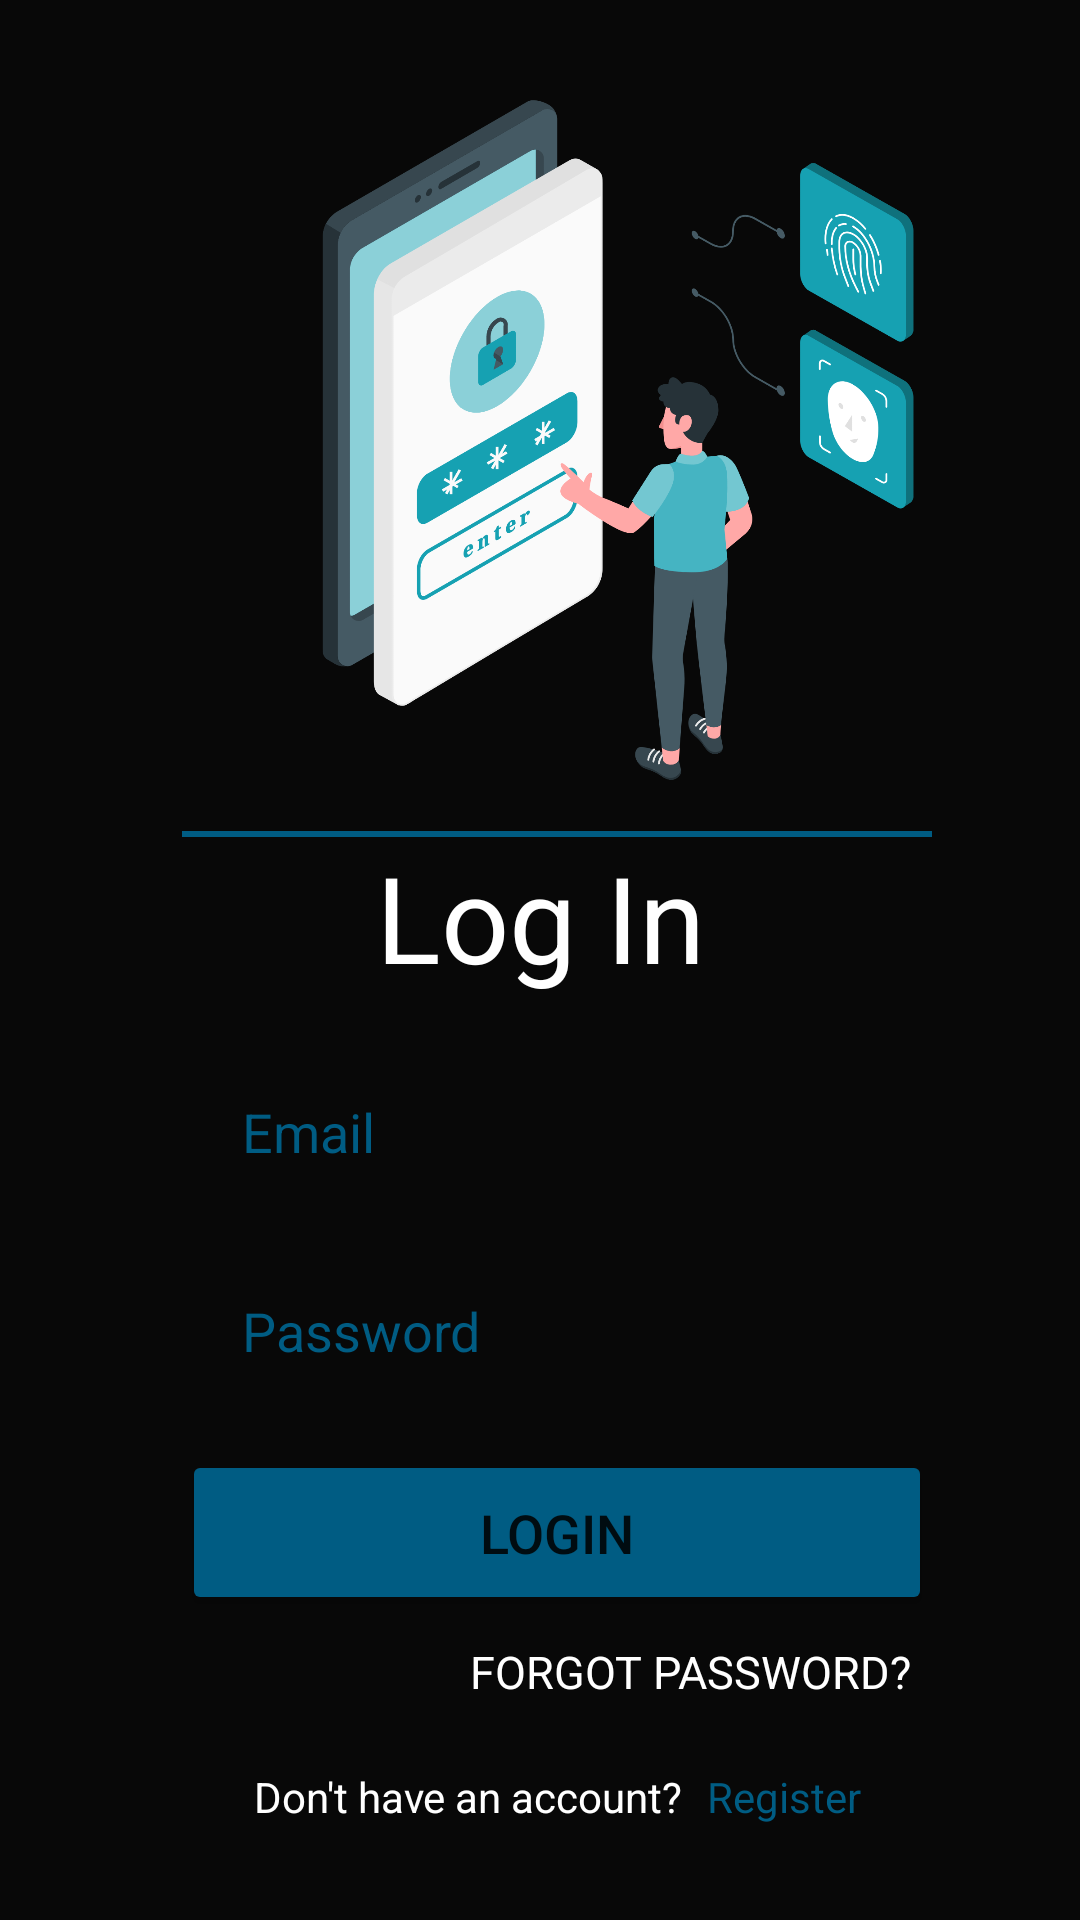

Android layout source for this screen:
<!-- AndroidManifest.xml: application theme Theme.EBazar -->
<!-- res/layout/login.xml -->
<?xml version="1.0" encoding="utf-8"?>
<ScrollView

    xmlns:android="http://schemas.android.com/apk/res/android"
    xmlns:app="http://schemas.android.com/apk/res-auto"
    xmlns:tools="http://schemas.android.com/tools"

    android:layout_width="match_parent"
    android:layout_height="match_parent"
    android:fillViewport="true"
    >


<androidx.constraintlayout.widget.ConstraintLayout
    android:id="@+id/login_view"
    android:layout_width="match_parent"
    android:layout_height="match_parent"
    android:background="@color/black"
    tools:ignore="ExtraText">


    <ImageView
        android:id="@+id/login_illustration"
        android:layout_width="408dp"
        android:layout_height="300dp"
        app:layout_constraintBottom_toBottomOf="parent"
        app:layout_constraintEnd_toEndOf="parent"
        app:layout_constraintHorizontal_bias="0.0"
        app:layout_constraintStart_toStartOf="parent"
        app:layout_constraintTop_toTopOf="parent"
        app:layout_constraintVertical_bias="0.0"
        app:srcCompat="@drawable/login_illustration" />

    <View
        android:id="@+id/view"
        android:layout_width="250dp"
        android:layout_height="2dp"
        android:background="@color/secondary"
        app:layout_constraintBottom_toBottomOf="parent"
        app:layout_constraintEnd_toEndOf="parent"
        app:layout_constraintHorizontal_bias="0.552"
        app:layout_constraintStart_toStartOf="parent"
        app:layout_constraintTop_toTopOf="parent"
        app:layout_constraintVertical_bias="0.434" />


    <TextView
        android:id="@+id/login_text"
        android:layout_width="wrap_content"
        android:layout_height="wrap_content"
        android:text="@string/log_in"
        android:textColor="@color/white"
        android:textSize="40sp"
        app:layout_constraintBottom_toBottomOf="parent"
        app:layout_constraintEnd_toEndOf="parent"
        app:layout_constraintStart_toStartOf="parent"
        app:layout_constraintTop_toBottomOf="@+id/view"
        app:layout_constraintVertical_bias="0.0" />

    <EditText
        android:id="@+id/login_email"
        android:layout_width="250dp"
        android:layout_height="50dp"
        android:layout_marginTop="20dp"
        android:background="@drawable/login_form"
        android:ems="10"
        android:textColorHint="@color/secondary"
        android:paddingStart="20dp"
        android:hint="@string/email"
        android:inputType="textEmailAddress"
        android:textColor="@color/secondary"
        app:layout_constraintEnd_toEndOf="parent"
        app:layout_constraintHorizontal_bias="0.552"
        app:layout_constraintStart_toStartOf="parent"
        app:layout_constraintTop_toBottomOf="@+id/login_text" />

    <EditText
        android:id="@+id/login_password"
        android:layout_width="250dp"
        android:layout_height="50dp"
        android:background="@drawable/login_form"
        android:ems="10"
        android:hint="@string/password_string"
        android:textColorHint="@color/secondary"
        android:paddingStart="20sp"
        android:inputType="textPassword"
        android:textColor="@color/secondary"
        app:layout_constraintBottom_toBottomOf="parent"
        app:layout_constraintEnd_toEndOf="parent"
        app:layout_constraintHorizontal_bias="0.552"
        app:layout_constraintStart_toStartOf="parent"
        app:layout_constraintTop_toBottomOf="@+id/login_email"
        app:layout_constraintVertical_bias="0.087" />

    <Button
        android:id="@+id/login_btn"
        android:layout_width="250dp"
        android:layout_height="55dp"
        android:backgroundTint="@color/secondary"
        android:text="@string/login"
        android:textSize="18sp"
        app:layout_constraintBottom_toBottomOf="parent"
        app:layout_constraintEnd_toEndOf="parent"
        app:layout_constraintHorizontal_bias="0.552"
        app:layout_constraintStart_toStartOf="parent"
        app:layout_constraintTop_toBottomOf="@+id/login_password"
        app:layout_constraintVertical_bias="0.125" />

    <TextView
        android:id="@+id/forgot_password_link"
        android:layout_width="157dp"
        android:layout_height="19dp"
        android:text="@string/forgot_password__string"
        android:textColor="@color/white"
        android:textSize="15sp"
        app:layout_constraintBottom_toBottomOf="parent"
        app:layout_constraintEnd_toEndOf="parent"
        app:layout_constraintHorizontal_bias="0.771"
        app:layout_constraintStart_toStartOf="parent"
        app:layout_constraintTop_toBottomOf="@+id/login_btn"
        app:layout_constraintVertical_bias="0.104" />

    <TextView
        android:id="@+id/account_creation_text"
        android:layout_width="wrap_content"
        android:layout_height="wrap_content"
        android:text="@string/don_t_have_an_account__string"
        android:textColor="@color/white"
        app:layout_constraintBottom_toBottomOf="parent"
        app:layout_constraintEnd_toEndOf="parent"
        app:layout_constraintHorizontal_bias="0.39"
        app:layout_constraintStart_toStartOf="parent"
        app:layout_constraintTop_toBottomOf="@+id/forgot_password_link"
        app:layout_constraintVertical_bias="0.425" />

    <TextView
        android:id="@+id/register_link"
        android:layout_width="wrap_content"
        android:layout_height="wrap_content"
        android:text="@string/register_string"
        android:textColor="@color/secondary"
        app:layout_constraintBottom_toBottomOf="parent"
        app:layout_constraintEnd_toEndOf="parent"
        app:layout_constraintHorizontal_bias="0.097"
        app:layout_constraintStart_toEndOf="@+id/account_creation_text"
        app:layout_constraintTop_toBottomOf="@+id/forgot_password_link"
        app:layout_constraintVertical_bias="0.425" />

</androidx.constraintlayout.widget.ConstraintLayout>
</ScrollView>
<!-- resources referenced by this layout -->
<resources>
  <color name="black">#080808</color>
  <color name="secondary">#005C83</color>
  <color name="white">#FFFFFF</color>
  <!-- drawable login_illustration: png bitmap (drawable, 275613 bytes) -->
  <string name="don_t_have_an_account__string">Don\'t have an account?</string>
  <string name="email">Email</string>
  <string name="forgot_password__string">FORGOT PASSWORD?</string>
  <string name="log_in">Log In</string>
  <string name="login">Login</string>
  <string name="password_string">Password</string>
  <string name="register_string">Register</string>
  <style name="Theme.EBazar" parent="Theme.MaterialComponents.DayNight.NoActionBar">
          
          <item name="colorPrimary">@color/black</item>
          <item name="colorPrimaryVariant">@color/purple_700</item>
          <item name="colorOnPrimary">@color/white</item>
          
          <item name="colorSecondary">@color/teal_200</item>
          <item name="colorSecondaryVariant">@color/teal_700</item>
          <item name="colorOnSecondary">@color/secondary</item>
          
          <item name="android:statusBarColor">@color/colorPrimary</item>
          
      </style>
  <color name="purple_700">#FF3700B3</color>
  <color name="teal_200">#FF03DAC5</color>
  <color name="teal_700">#FF018786</color>
  <color name="colorPrimary">#080808</color>
</resources>
